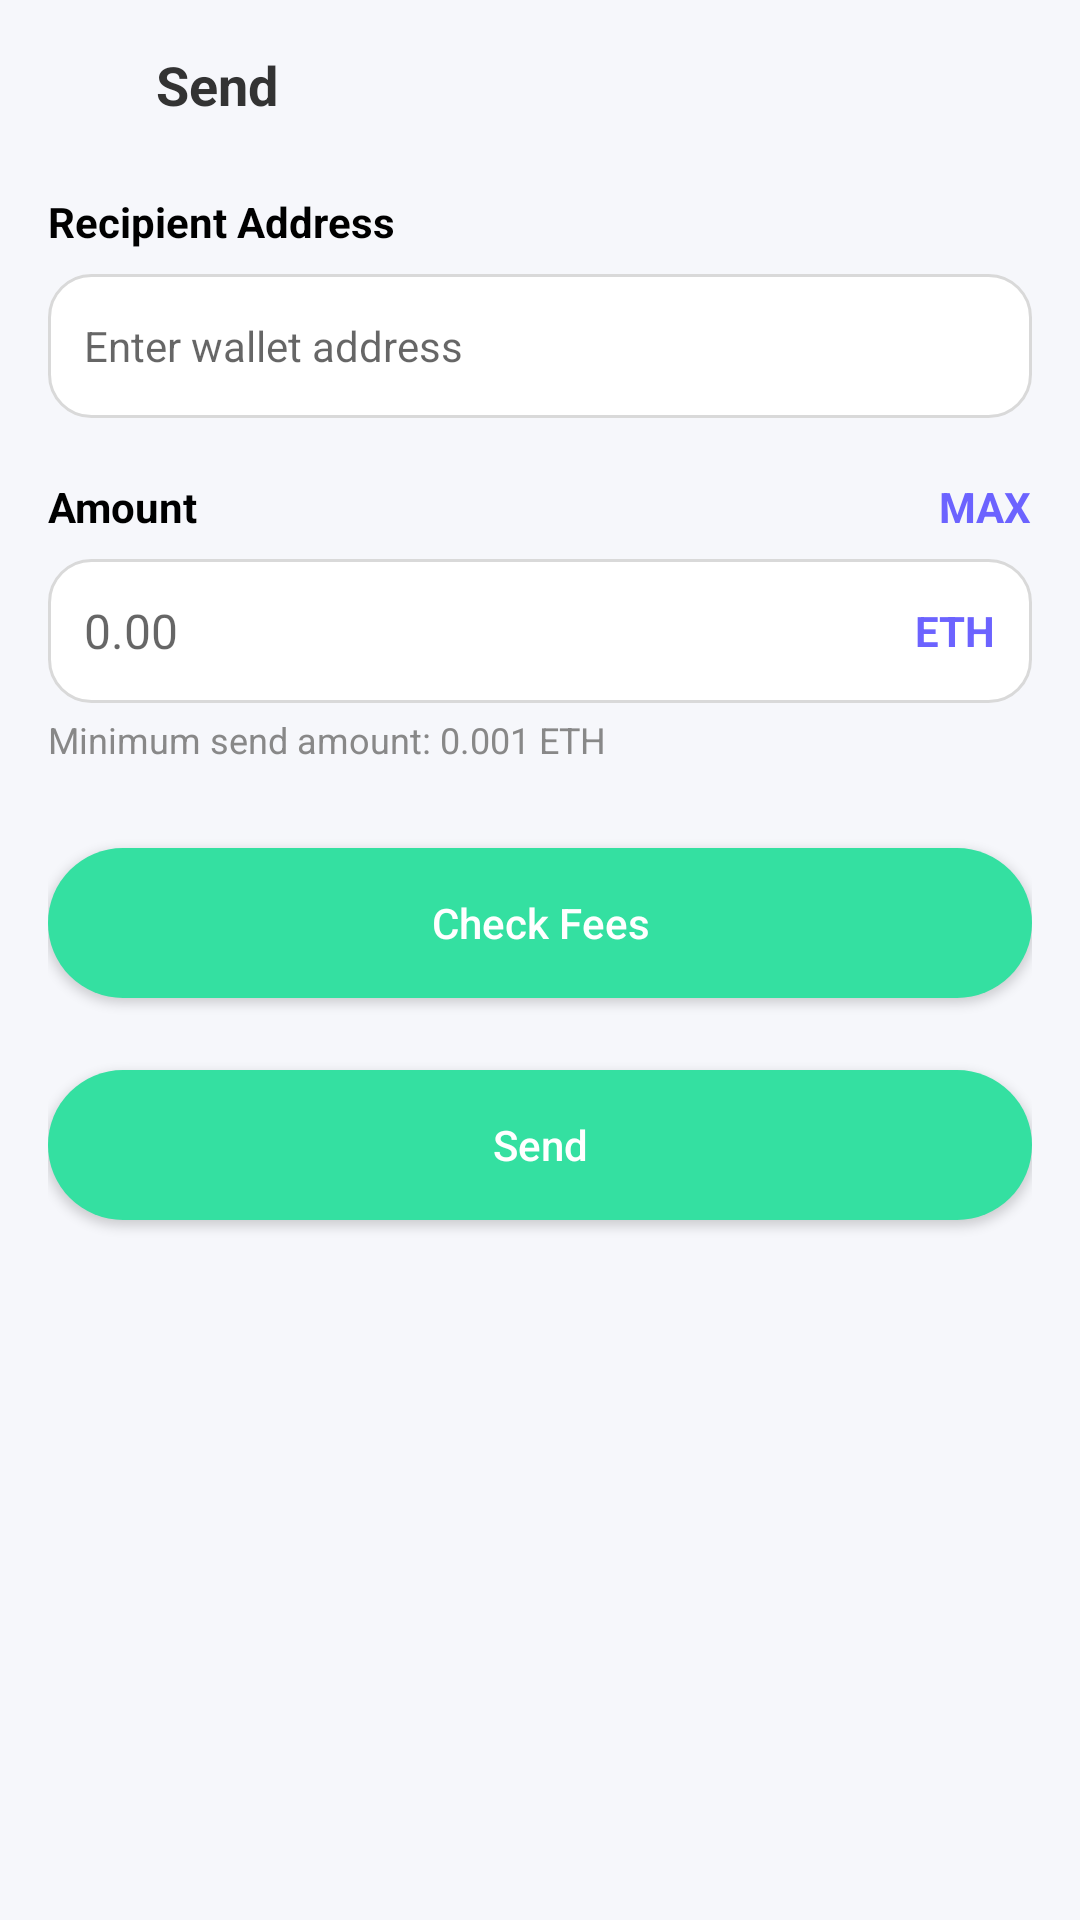

Here is an Android app screen rendered from its layout file. Give the layout XML and the strings, colors and styles it references.
<!-- AndroidManifest.xml: application theme Theme.WalletApp -->
<!-- res/layout/activity_send_crypto.xml -->
<?xml version="1.0" encoding="utf-8"?>
<ScrollView xmlns:android="http://schemas.android.com/apk/res/android"
    android:layout_width="match_parent"
    android:layout_height="match_parent"
    android:fillViewport="true"
    android:background="#F6F7FB">

    <LinearLayout
        android:layout_width="match_parent"
        android:layout_height="wrap_content"
        android:orientation="vertical"
        android:padding="16dp">

        
        <RelativeLayout
            android:layout_width="match_parent"
            android:layout_height="wrap_content">

            <ImageView
                android:id="@+id/btnBack"
                android:layout_width="24dp"
                android:layout_height="24dp"
                android:src="@drawable/ic_back"
                android:tint="#444"/>

            <TextView
                android:layout_height="wrap_content"
                android:layout_width="wrap_content"
                android:layout_toEndOf="@id/btnBack"
                android:layout_marginStart="12dp"
                android:text="Send"
                android:textSize="18sp"
                android:textStyle="bold"
                android:textColor="#333"/>
        </RelativeLayout>

        
        <LinearLayout
            android:layout_width="match_parent"
            android:layout_height="wrap_content"
            android:layout_marginTop="24dp"
            android:orientation="vertical">

            <TextView
                android:layout_height="wrap_content"
                android:layout_width="wrap_content"
                android:text="Recipient Address"
                android:textStyle="bold"
                android:textSize="14sp"/>

            <EditText
                android:id="@+id/etAddress"
                android:layout_width="match_parent"
                android:layout_height="48dp"
                android:layout_marginTop="8dp"
                android:background="@drawable/bg_input"
                android:hint="Enter wallet address"
                android:padding="12dp"
                android:textSize="14sp"
                android:inputType="textNoSuggestions"/>

            
            <TextView
                android:layout_height="wrap_content"
                android:layout_width="wrap_content"
                android:id="@+id/tvAddressError"
                android:text="Invalid address"
                android:textSize="12sp"
                android:textColor="#E53935"
                android:visibility="gone"
                android:layout_marginTop="4dp"/>
        </LinearLayout>

        
        <LinearLayout
            android:layout_width="match_parent"
            android:layout_height="wrap_content"
            android:layout_marginTop="20dp"
            android:orientation="vertical">

            <RelativeLayout
                android:layout_width="match_parent"
                android:layout_height="wrap_content">

                <TextView
                    android:layout_height="wrap_content"
                    android:layout_width="wrap_content"
                    android:text="Amount"
                    android:textStyle="bold"
                    android:textSize="14sp"/>

                <TextView
                    android:layout_height="wrap_content"
                    android:layout_width="wrap_content"
                    android:id="@+id/btnMax"
                    android:text="MAX"
                    android:textStyle="bold"
                    android:textColor="#6C63FF"
                    android:layout_alignParentEnd="true"/>
            </RelativeLayout>

            <RelativeLayout
                android:layout_width="match_parent"
                android:layout_height="48dp"
                android:layout_marginTop="8dp"
                android:background="@drawable/bg_input">

                <EditText
                    android:id="@+id/etAmount"
                    android:layout_width="match_parent"
                    android:layout_height="match_parent"
                    android:hint="0.00"
                    android:background="@null"
                    android:inputType="numberDecimal"
                    android:padding="12dp"
                    android:textSize="16sp"/>

                
                <TextView
                    android:layout_height="wrap_content"
                    android:layout_width="wrap_content"
                    android:id="@+id/btnToggleUnit"
                    android:layout_alignParentEnd="true"
                    android:layout_centerVertical="true"
                    android:layout_marginEnd="12dp"
                    android:text="ETH"
                    android:textStyle="bold"
                    android:textColor="#6C63FF"/>
            </RelativeLayout>

            
            <TextView
                android:layout_height="wrap_content"
                android:layout_width="wrap_content"
                android:id="@+id/tvMin"
                android:text="Minimum send amount: 0.001 ETH"
                android:textSize="12sp"
                android:textColor="#888"
                android:layout_marginTop="4dp"/>

            
            <TextView
                android:layout_height="wrap_content"
                android:layout_width="wrap_content"
                android:id="@+id/tvAmountError"
                android:text="Insufficient balance"
                android:textSize="12sp"
                android:textColor="#E53935"
                android:visibility="gone"
                android:layout_marginTop="4dp"/>
        </LinearLayout>

        
        <Button
            android:id="@+id/btnCheckFees"
            android:layout_width="match_parent"
            android:layout_height="50dp"
            android:layout_marginTop="28dp"
            android:text="Check Fees"
            android:textAllCaps="false"
            android:textColor="@android:color/white"
            android:background="@drawable/bg_action_button"/>

        
        <LinearLayout
            android:id="@+id/layoutFees"
            android:layout_width="match_parent"
            android:layout_height="wrap_content"
            android:layout_marginTop="16dp"
            android:background="@drawable/bg_white_card"
            android:padding="16dp"
            android:visibility="gone"
            android:orientation="vertical">

            <TextView
                android:layout_height="wrap_content"
                android:layout_width="wrap_content"
                android:text="Network Fee"
                android:textColor="#888"
                android:textSize="12sp"/>

            <TextView
                android:layout_height="wrap_content"
                android:layout_width="wrap_content"
                android:text="0.00021 ETH (~$0.48)"
                android:textStyle="bold"
                android:textSize="14sp"/>
        </LinearLayout>

        
        <Button
            android:id="@+id/btnSend"
            android:layout_width="match_parent"
            android:layout_height="50dp"
            android:layout_marginTop="24dp"
            android:text="Send"
            android:textAllCaps="false"
            android:textColor="@android:color/white"
            android:background="@drawable/bg_action_button"/>

    </LinearLayout>
</ScrollView>
<!-- resources referenced by this layout -->
<resources>
  <!-- drawable bg_action_button (drawable) -->
  <shape xmlns:android="http://schemas.android.com/apk/res/android">
      <solid android:color="#34E0A1"/>
      <corners android:radius="25dp"/>
  </shape>
  <!-- drawable bg_input (drawable) -->
  <shape xmlns:android="http://schemas.android.com/apk/res/android">
      <solid android:color="#FFFFFF"/>
      <stroke
          android:width="1dp"
          android:color="#D9D9D9"/>
      <corners android:radius="14dp"/>
  </shape>
  <!-- drawable bg_white_card (drawable) -->
  <shape xmlns:android="http://schemas.android.com/apk/res/android">
      <solid android:color="@android:color/white"/>
      <corners android:radius="16dp"/>
      <padding
          android:left="8dp"
          android:right="8dp"
          android:top="8dp"
          android:bottom="8dp"/>
  </shape>
  <style name="Theme.WalletApp" parent="Theme.AppCompat.Light.NoActionBar">
          
          <item name="colorOnPrimary">@color/white</item>
          
          <item name="colorSecondary">@color/theme</item>
          <item name="colorOnSecondary">@color/black</item>
          
          <item name="android:statusBarColor" tools:targetApi="l">@color/theme</item>
          <item name="android:textColor">@color/black</item>
          
      </style>
  <color name="white">#FFFFFF</color>
  <color name="theme">#6C63FF</color>
  <color name="black">#000000</color>
</resources>
